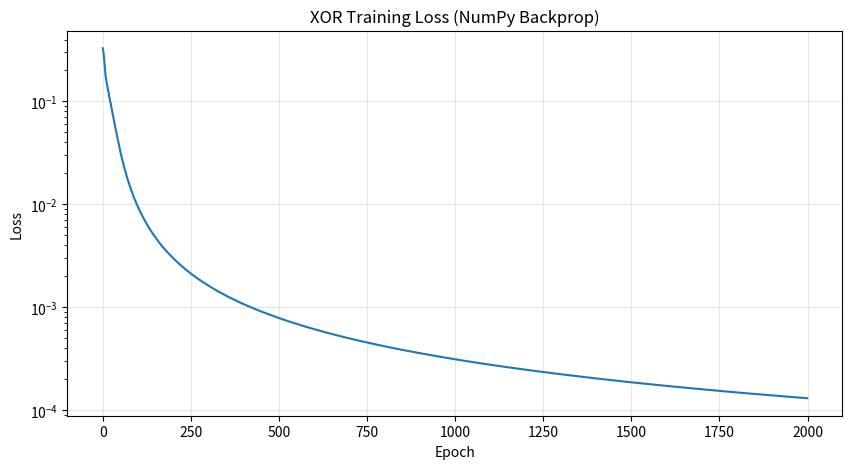

Write the Python code that produced this figure.
"""
03. Backpropagation - NumPy Version

Implements backpropagation from scratch with NumPy to understand the principles.
This file is the core of understanding deep learning!

In PyTorch, loss.backward() does it in one line,
but here we apply the chain rule manually.
"""

import numpy as np
import matplotlib.pyplot as plt

print("=" * 60)
print("NumPy Backpropagation from scratch")
print("=" * 60)


# ============================================
# 1. Activation Functions and Their Derivatives
# ============================================
print("\n[1] Activation Functions and Derivatives")
print("-" * 40)

def sigmoid(x):
    return 1 / (1 + np.exp(-np.clip(x, -500, 500)))

def sigmoid_derivative(x):
    """sigmoid'(x) = sigmoid(x) * (1 - sigmoid(x))"""
    s = sigmoid(x)
    return s * (1 - s)

def relu(x):
    return np.maximum(0, x)

def relu_derivative(x):
    """relu'(x) = 1 if x > 0 else 0"""
    return (x > 0).astype(float)

# Test
x = np.array([-2, -1, 0, 1, 2])
print(f"x: {x}")
print(f"sigmoid(x): {sigmoid(x).round(4)}")
print(f"sigmoid'(x): {sigmoid_derivative(x).round(4)}")
print(f"relu(x): {relu(x)}")
print(f"relu'(x): {relu_derivative(x)}")


# ============================================
# 2. Single Neuron Backpropagation (for understanding)
# ============================================
print("\n[2] Single Neuron Backpropagation")
print("-" * 40)

class SingleNeuron:
    """
    Single neuron: y = sigmoid(w*x + b)
    Loss: L = (y - target)^2
    """
    def __init__(self):
        self.w = np.random.randn()
        self.b = np.random.randn()

    def forward(self, x, target):
        """Forward pass"""
        self.x = x
        self.target = target

        # Step-by-step computation (saved to cache)
        self.z = self.w * x + self.b      # Linear transform
        self.a = sigmoid(self.z)           # Activation
        self.loss = (self.a - target) ** 2 # MSE

        return self.a, self.loss

    def backward(self):
        """
        Backpropagation: Apply chain rule

        dL/dw = (dL/da) * (da/dz) * (dz/dw)
        dL/db = (dL/da) * (da/dz) * (dz/db)
        """
        # 1. Loss -> Activation
        dL_da = 2 * (self.a - self.target)

        # 2. Activation -> Linear (sigmoid derivative)
        da_dz = sigmoid_derivative(self.z)

        # 3. Linear -> Weights/Bias
        dz_dw = self.x
        dz_db = 1

        # Apply chain rule
        dL_dw = dL_da * da_dz * dz_dw
        dL_db = dL_da * da_dz * dz_db

        return dL_dw, dL_db

# Test
neuron = SingleNeuron()
x, target = 2.0, 1.0

print(f"Input: x={x}, target={target}")
print(f"Initial weights: w={neuron.w:.4f}, b={neuron.b:.4f}")

pred, loss = neuron.forward(x, target)
print(f"Prediction: {pred:.4f}, Loss: {loss:.4f}")

dw, db = neuron.backward()
print(f"Gradients: dL/dw={dw:.4f}, dL/db={db:.4f}")


# ============================================
# 3. 2-Layer MLP Backpropagation (Core!)
# ============================================
print("\n[3] 2-Layer MLP Backpropagation")
print("-" * 40)

class MLPFromScratch:
    """
    2-layer MLP with Backpropagation

    Architecture: Input -> [W1, b1] -> ReLU -> [W2, b2] -> Sigmoid -> Output
    """
    def __init__(self, input_dim, hidden_dim, output_dim):
        # Xavier initialization
        self.W1 = np.random.randn(input_dim, hidden_dim) * np.sqrt(2.0 / input_dim)
        self.b1 = np.zeros(hidden_dim)
        self.W2 = np.random.randn(hidden_dim, output_dim) * np.sqrt(2.0 / hidden_dim)
        self.b2 = np.zeros(output_dim)

        print(f"MLP created: {input_dim} -> {hidden_dim} -> {output_dim}")

    def forward(self, X):
        """Forward pass (cache intermediate values)"""
        # First layer
        self.z1 = X @ self.W1 + self.b1
        self.a1 = relu(self.z1)

        # Second layer
        self.z2 = self.a1 @ self.W2 + self.b2
        self.a2 = sigmoid(self.z2)

        return self.a2

    def backward(self, X, y_true):
        """
        Backpropagation: Compute all gradients via chain rule

        Key formulas:
        dL/dW2 = a1.T @ (dL/dz2)
        dL/dW1 = X.T @ (dL/dz1)
        """
        m = X.shape[0]  # Batch size

        # ===== Output layer backpropagation =====
        # dL/da2 = 2(a2 - y) for MSE
        dL_da2 = 2 * (self.a2 - y_true) / m

        # dL/dz2 = dL/da2 * sigmoid'(z2)
        dL_dz2 = dL_da2 * sigmoid_derivative(self.z2)

        # dL/dW2 = a1.T @ dL/dz2
        dW2 = self.a1.T @ dL_dz2
        db2 = np.sum(dL_dz2, axis=0)

        # ===== Hidden layer backpropagation =====
        # dL/da1 = dL/dz2 @ W2.T (gradient backpropagation)
        dL_da1 = dL_dz2 @ self.W2.T

        # dL/dz1 = dL/da1 * relu'(z1)
        dL_dz1 = dL_da1 * relu_derivative(self.z1)

        # dL/dW1 = X.T @ dL/dz1
        dW1 = X.T @ dL_dz1
        db1 = np.sum(dL_dz1, axis=0)

        return {'W1': dW1, 'b1': db1, 'W2': dW2, 'b2': db2}

    def update(self, grads, lr):
        """Update weights with gradient descent"""
        self.W1 -= lr * grads['W1']
        self.b1 -= lr * grads['b1']
        self.W2 -= lr * grads['W2']
        self.b2 -= lr * grads['b2']

    def loss(self, y_pred, y_true):
        """MSE loss"""
        return np.mean((y_pred - y_true) ** 2)


# ============================================
# 4. Test with XOR Problem
# ============================================
print("\n[4] XOR Problem Training")
print("-" * 40)

# Data
X = np.array([[0, 0], [0, 1], [1, 0], [1, 1]], dtype=np.float64)
y = np.array([[0], [1], [1], [0]], dtype=np.float64)

# Create model
np.random.seed(42)
mlp = MLPFromScratch(input_dim=2, hidden_dim=8, output_dim=1)

# Training
learning_rate = 1.0
epochs = 2000
losses = []

for epoch in range(epochs):
    # Forward pass
    y_pred = mlp.forward(X)
    loss = mlp.loss(y_pred, y)
    losses.append(loss)

    # Backpropagation
    grads = mlp.backward(X, y)

    # Weight update
    mlp.update(grads, learning_rate)

    if (epoch + 1) % 400 == 0:
        print(f"Epoch {epoch+1}: Loss = {loss:.6f}")

# Check results
print("\nTraining results:")
y_final = mlp.forward(X)
for i in range(4):
    print(f"  {X[i]} -> {y_final[i, 0]:.4f} (target: {y[i, 0]})")

# Loss graph
plt.figure(figsize=(10, 5))
plt.plot(losses)
plt.xlabel('Epoch')
plt.ylabel('Loss')
plt.title('XOR Training Loss (NumPy Backprop)')
plt.yscale('log')
plt.grid(True, alpha=0.3)
plt.savefig('numpy_xor_loss.png', dpi=100)
plt.close()
print("\nLoss graph saved: numpy_xor_loss.png")


# ============================================
# 5. Gradient Checking
# ============================================
print("\n[5] Gradient Checking")
print("-" * 40)

def numerical_gradient(model, X, y, param_name, h=1e-5):
    """Compute gradients using numerical differentiation"""
    param = getattr(model, param_name)
    grad = np.zeros_like(param)

    it = np.nditer(param, flags=['multi_index'])
    while not it.finished:
        idx = it.multi_index
        original = param[idx]

        # f(x + h)
        param[idx] = original + h
        loss_plus = model.loss(model.forward(X), y)

        # f(x - h)
        param[idx] = original - h
        loss_minus = model.loss(model.forward(X), y)

        # Numerical derivative
        grad[idx] = (loss_plus - loss_minus) / (2 * h)

        param[idx] = original
        it.iternext()

    return grad

# Test with small model
np.random.seed(0)
small_mlp = MLPFromScratch(2, 4, 1)

# Forward pass
y_pred = small_mlp.forward(X)

# Analytical gradients (backpropagation)
analytical_grads = small_mlp.backward(X, y)

# Numerical gradients
numerical_W1 = numerical_gradient(small_mlp, X, y, 'W1')
numerical_W2 = numerical_gradient(small_mlp, X, y, 'W2')

# Comparison
diff_W1 = np.linalg.norm(analytical_grads['W1'] - numerical_W1)
diff_W2 = np.linalg.norm(analytical_grads['W2'] - numerical_W2)

print(f"W1 gradient difference: {diff_W1:.2e}")
print(f"W2 gradient difference: {diff_W2:.2e}")

if diff_W1 < 1e-5 and diff_W2 < 1e-5:
    print("Gradient checking passed!")
else:
    print("Gradient checking failed")


# ============================================
# 6. Chain Rule Visualization
# ============================================
print("\n[6] Chain Rule Flow")
print("-" * 40)

chain_rule_diagram = """
Forward Pass:
    x --> z1=xW1+b1 --> a1=relu(z1) --> z2=a1W2+b2 --> a2=sig(z2) --> L=MSE

Backward Pass:
    dL/dW1 <-- dL/dz1 <-- dL/da1 <-- dL/dz2 <-- dL/da2 <-- dL/dL=1

Chain Rule Application:
    dL/dW2 = (dL/da2) x (da2/dz2) x (dz2/dW2)
           = 2(a2-y) x sig'(z2) x a1.T

    dL/dW1 = (dL/da2) x (da2/dz2) x (dz2/da1) x (da1/dz1) x (dz1/dW1)
           = 2(a2-y) x sig'(z2) x W2.T x relu'(z1) x x.T
"""
print(chain_rule_diagram)


# ============================================
# Summary
# ============================================
print("\n" + "=" * 60)
print("Backpropagation Key Summary")
print("=" * 60)

summary = """
1. Forward pass: Compute values from input to output
2. Loss computation: Difference between prediction and target
3. Backward pass: Compute gradients from output to input (chain rule)
4. Update: W = W - lr x (dL/dW)

Key Formulas:
- Output layer: dL/dz2 = dL/da2 x sig'(z2)
- Hidden layer: dL/dz1 = (dL/dz2 @ W2.T) x relu'(z1)
- Weights: dL/dW = prev_layer_output.T @ current_layer_gradient

In PyTorch:
    loss.backward()  # This single line performs all the above automatically!

Value of NumPy implementation:
1. Understand the transpose direction of matrix multiplication
2. Understand the role of activation function derivatives
3. Understand why summation is needed in batch processing
"""
print(summary)
print("=" * 60)
